Run: headless pygame with SDL's dummy video driver; simulated clock (each Clock.tick advances the game by its frame time, no real sleeping); random seed 0; keys injected as events and as key.get_pressed() state; no mouse input.
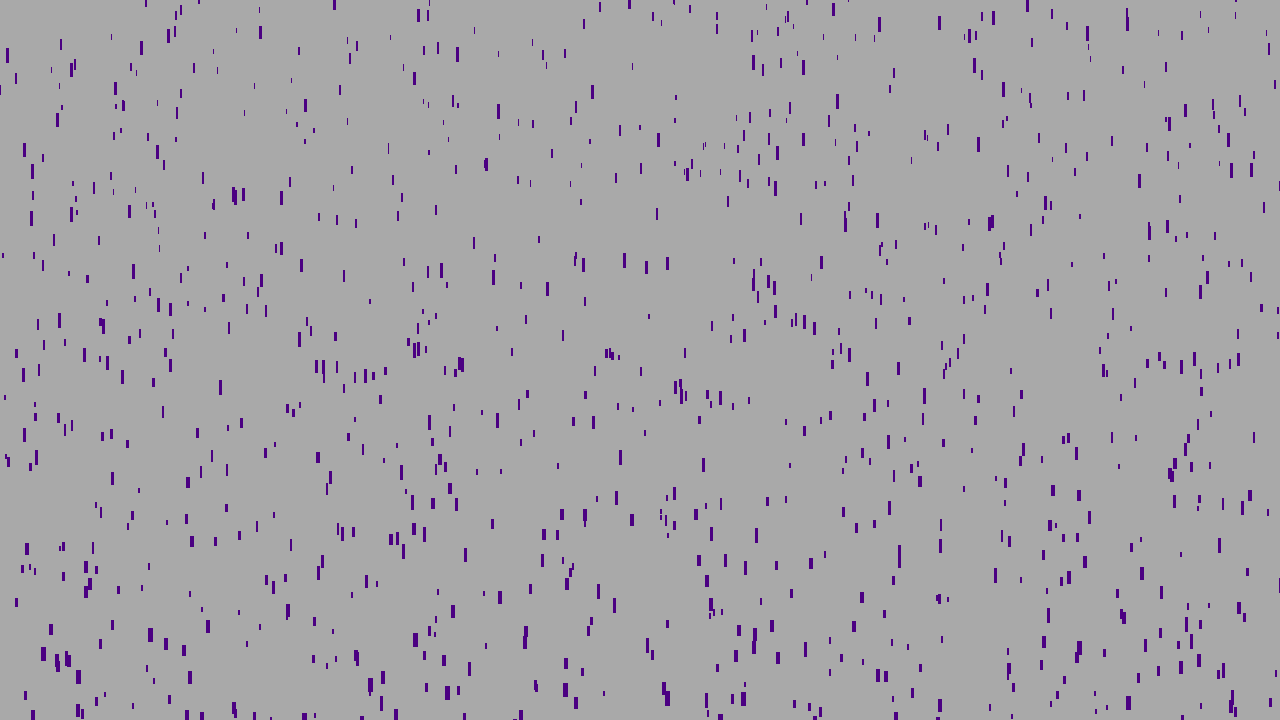
Frame 1 of 4 · flips 1–60 · no input
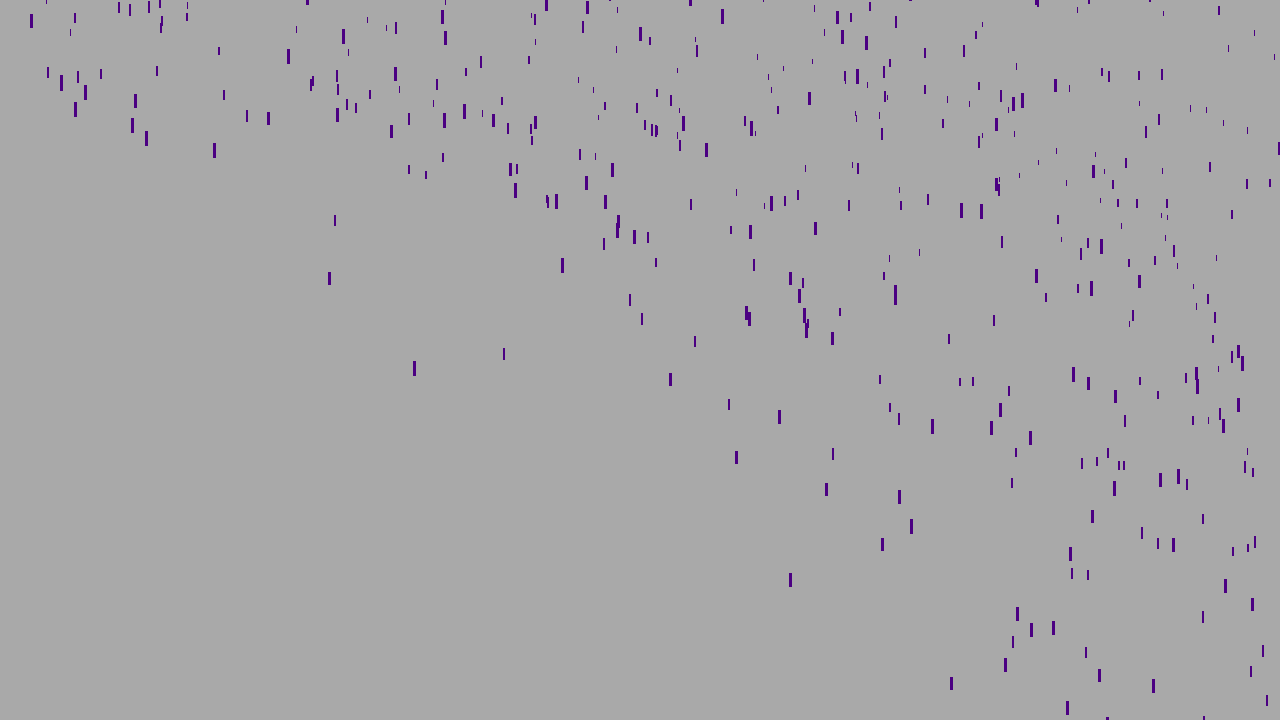
Frame 2 of 4 · flips 61–180 · tapped SPACE, RETURN · held RIGHT (→), D
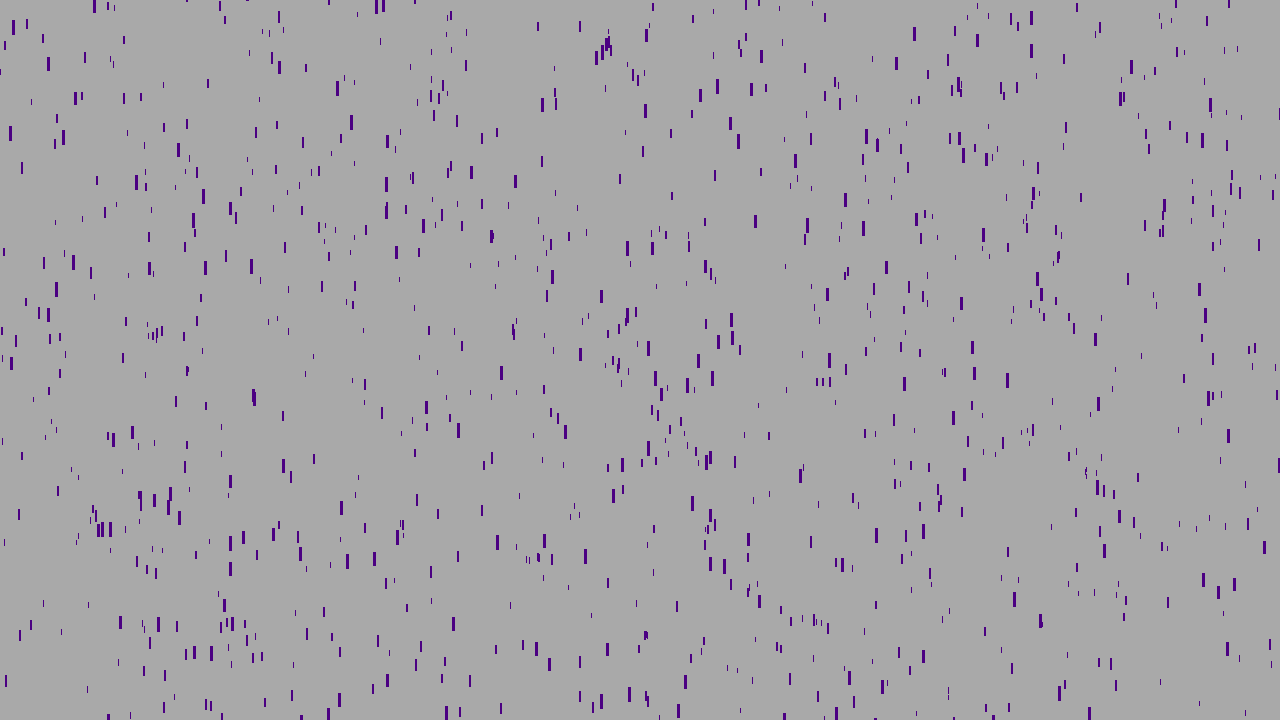
Frame 3 of 4 · flips 181–300 · held DOWN (↓), S
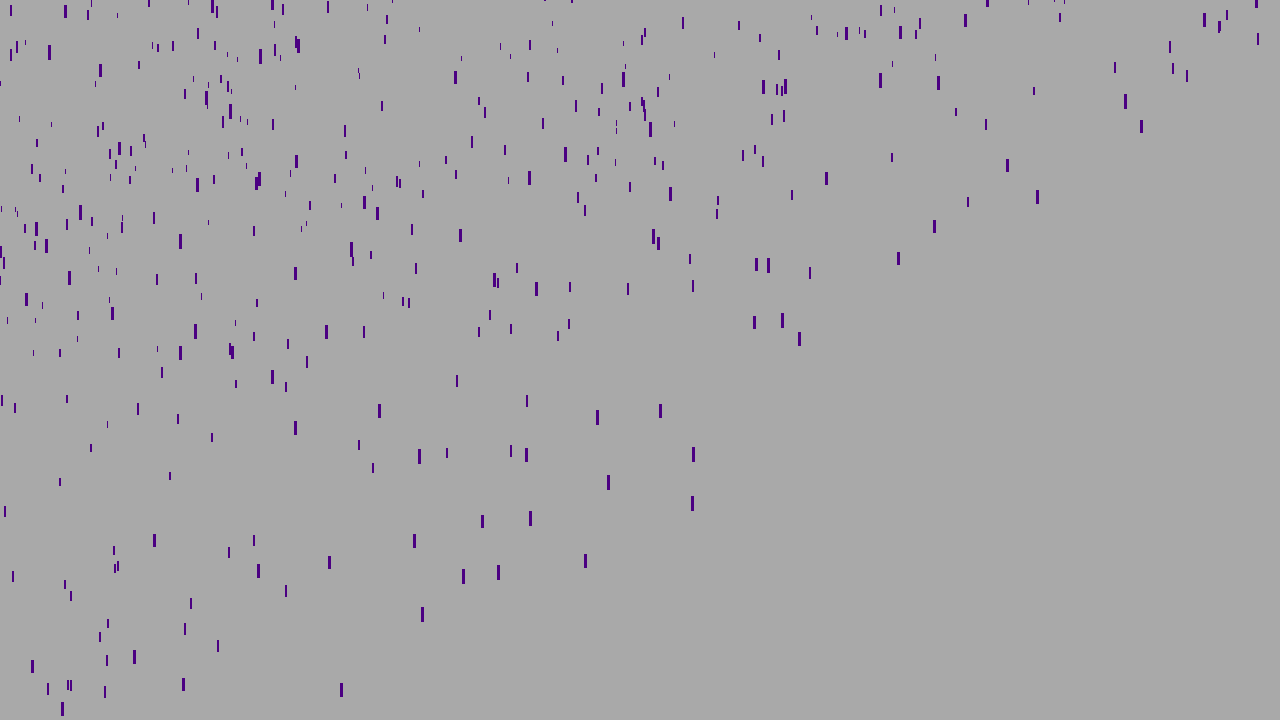
Frame 4 of 4 · flips 301–420 · held LEFT (←), A, UP (↑), W

The pygame program that drew these frames:

import pygame
import time
import random

HEIGHT = 720
WIDTH = 1280
BGC = (169,169,169)
RAIN_COLOR = (75,0,130)
RAIN_COUNT = 2000
WIND_SPEED = 0

root = pygame.display.set_mode((WIDTH, HEIGHT))

class rain:
    def __init__(self, color = (150,50,150), surf = root, y = 0, x = 1, speed = 5, width = 5, height = 10):
        self.color = color
        self.surf = surf
        self.y = y
        self.x = x
        self.speed = speed
        self.width = width
        self.height = height 
    def draw(self):
        pygame.draw.rect(self.surf, self.color, pygame.Rect(self.x, self.y, self.width, self.height))
        pass
    def fall(self):
        self.y += self.speed
        if WIND_SPEED < 0:
            self.x += WIND_SPEED-self.speed/10
        elif WIND_SPEED > 0:
            self.x += WIND_SPEED+self.speed/10
            
        if self.y >= HEIGHT+self.height:
            self.y = random.randint(-200, -100)
            self.x = random.randint(-500,WIDTH+500)
            self.speed = random.randint(5,15)
            self.width = round(self.speed/5)
            self.height = round(self.speed)

running = True
rains = []
for i in range(RAIN_COUNT):
    rains.append(rain(color = RAIN_COLOR))
for i in range(0, len(rains)):
        rains[i].x = random.randint(-500,WIDTH+500)
        rains[i].speed = random.randint(5,15)
        rains[i].width = round(rains[i].speed/3)
        rains[i].height = round(rains[i].speed)
        rains[i].y = random.randint(-200, HEIGHT)

while running:
    root.fill(BGC)
    keys=pygame.key.get_pressed()
    for event in pygame.event.get():
        if event.type == pygame.QUIT:
            running = False 
    for i in range(0, len(rains)):
        rains[i].draw()
        rains[i].fall()
    if keys[pygame.K_LEFT]:
        WIND_SPEED -= 0.25
        print(WIND_SPEED)
    if keys[pygame.K_RIGHT]:
        WIND_SPEED += 0.25
        print(WIND_SPEED)
    if keys[pygame.K_DOWN]:
        WIND_SPEED = 0
        print(WIND_SPEED)
        
    pygame.display.flip()
    time.sleep(1/60)
